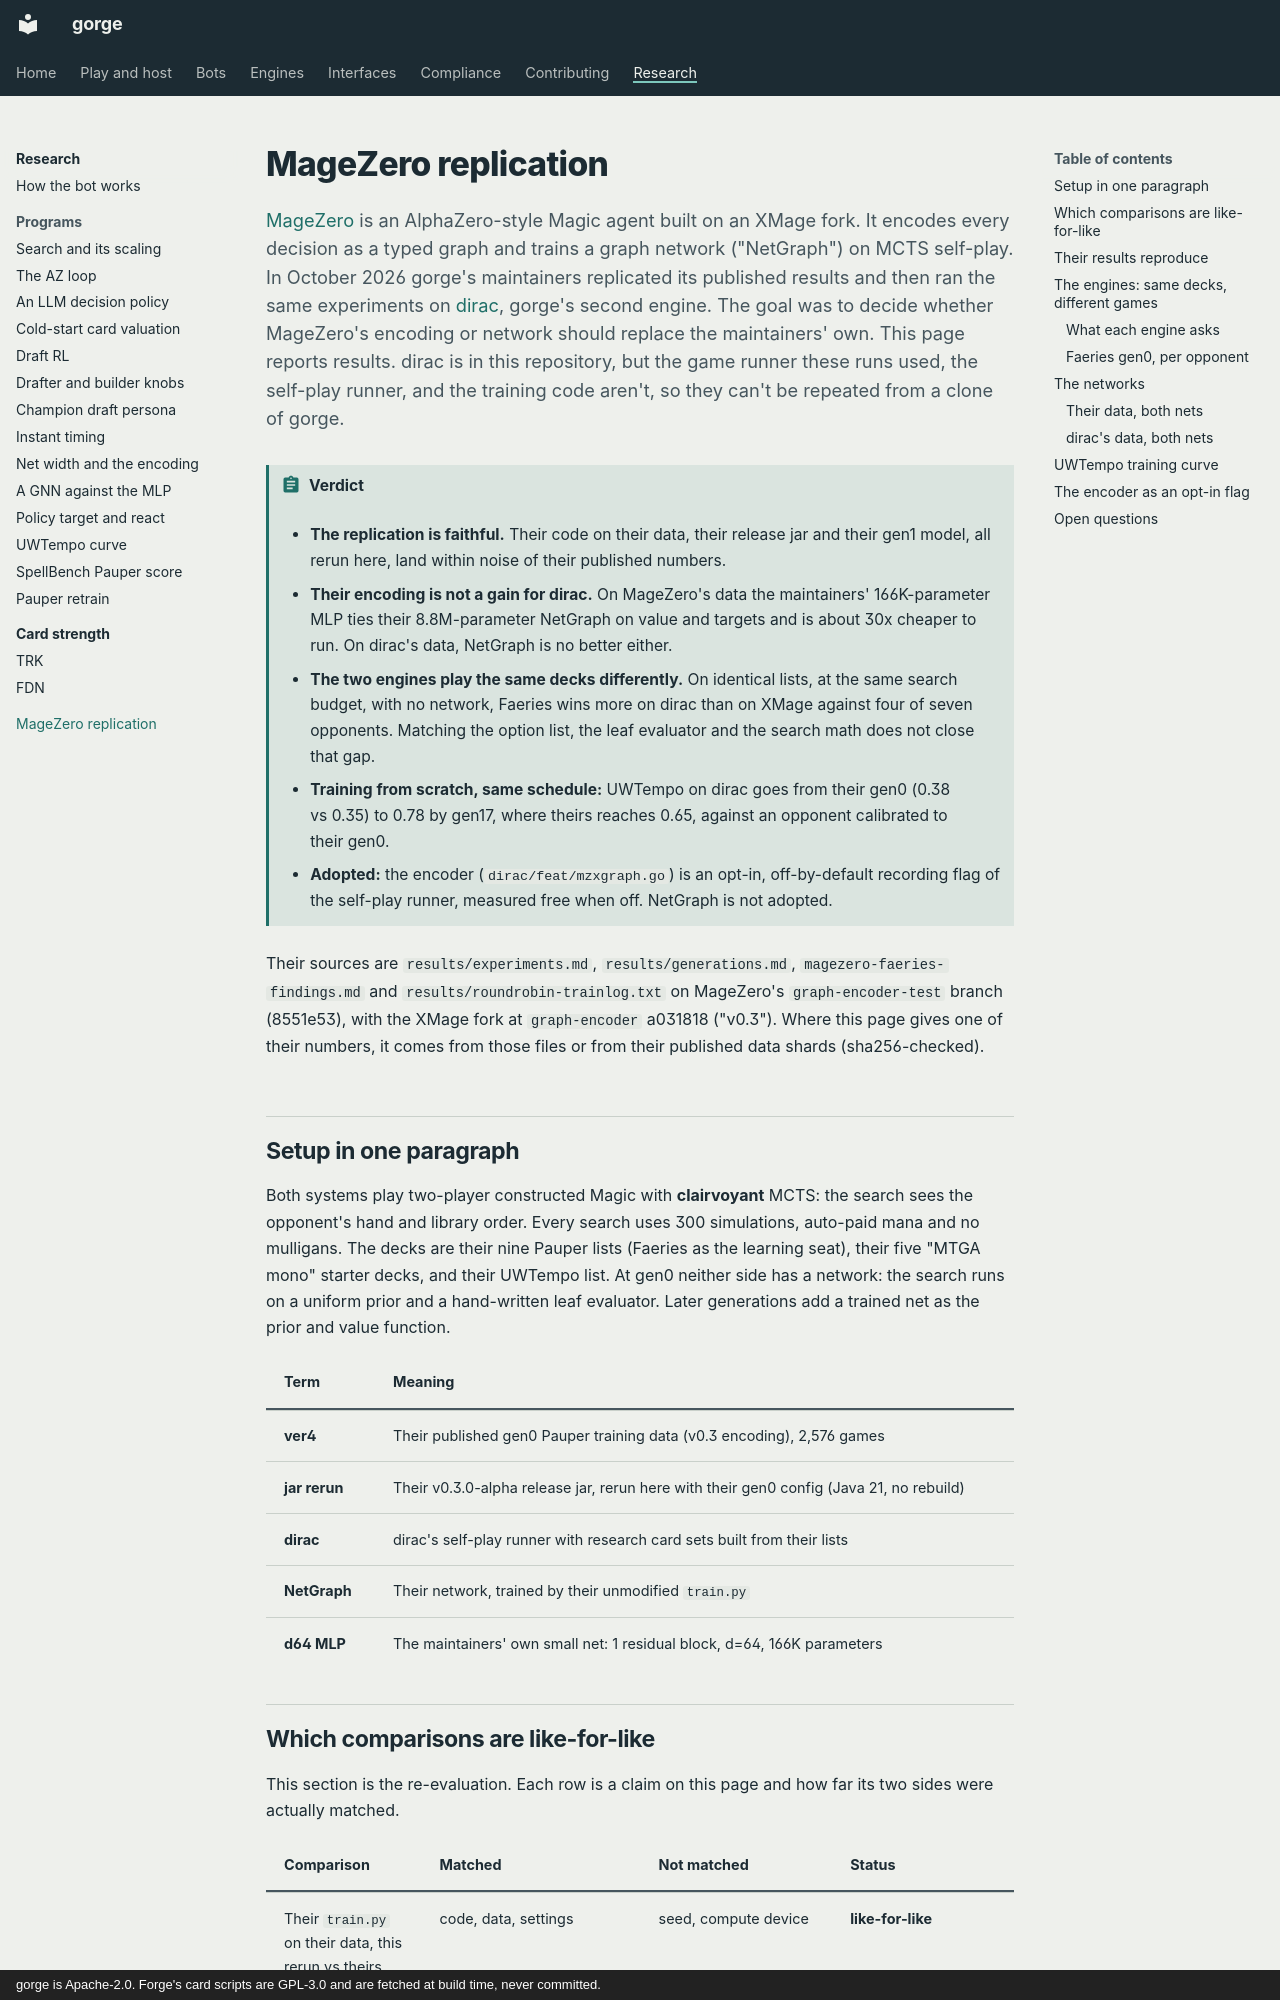

repository: adams-shaun/gorge · page: bots/magezero-replication/index.html · generator: mkdocs · copyright: gorge is Apache-2.0. Forge's card scripts are GPL-3.0 and are fetched at build time, never committed.

# MageZero replication

[MageZero](https://github.com/WillWroble/MageZero) is an AlphaZero-style Magic
agent built on an XMage fork. It encodes every decision as a typed graph and
trains a graph network ("NetGraph") on MCTS self-play. In October 2026 gorge's
maintainers replicated its published results and then ran the same experiments on
[dirac](../architecture/dirac/index.md), gorge's second engine. The goal was to
decide whether MageZero's encoding or network should replace the maintainers' own.
This page reports results. dirac is in this repository, but the game runner these
runs used, the self-play runner, and the training code aren't, so they can't be repeated from a clone of gorge.

!!! abstract "Verdict"
    - **The replication is faithful.** Their code on their data, their release
      jar and their gen1 model, all rerun here, land within noise
      of their published numbers.
    - **Their encoding is not a gain for dirac.** On MageZero's data the maintainers'
      166K-parameter MLP ties their 8.8M-parameter NetGraph on value and targets and is
      about 30x cheaper to run. On dirac's data, NetGraph is no better either.
    - **The two engines play the same decks differently.** On identical lists,
      at the same search budget, with no network, Faeries wins more on
      dirac than on XMage against four of seven opponents. Matching the
      option list, the leaf evaluator and the search math does not close that gap.
    - **Training from scratch, same schedule:** UWTempo on dirac goes
      from their gen0 (0.38 vs 0.35) to 0.78 by gen17, where theirs reaches
      0.65, against an opponent calibrated to their gen0.
    - **Adopted:** the encoder (`dirac/feat/mzxgraph.go`) is an opt-in, off-by-default recording
      flag of the self-play runner, measured free when off. NetGraph is not adopted.

Their sources are `results/experiments.md`, `results/generations.md`,
`magezero-faeries-findings.md` and `results/roundrobin-trainlog.txt` on
MageZero's `graph-encoder-test` branch (8551e53), with the XMage fork at
`graph-encoder` a031818 ("v0.3"). Where this page gives one of their numbers,
it comes from those files or from their published data shards (sha256-checked).

## Setup in one paragraph

Both systems play two-player constructed Magic with **clairvoyant** MCTS: the
search sees the opponent's hand and library order. Every search uses 300
simulations, auto-paid mana and no mulligans. The decks are their nine Pauper
lists (Faeries as the learning seat), their five "MTGA mono" starter decks,
and their UWTempo list. At gen0 neither side has a network: the search runs
on a uniform prior and a hand-written leaf evaluator. Later generations add a
trained net as the prior and value function.

| Term | Meaning |
|---|---|
| **ver4** | Their published gen0 Pauper training data (v0.3 encoding), 2,576 games |
| **jar rerun** | Their v0.3.0-alpha release jar, rerun here with their gen0 config (Java 21, no rebuild) |
| **dirac** | dirac's self-play runner with research card sets built from their lists |
| **NetGraph** | Their network, trained by their unmodified `train.py` |
| **d64 MLP** | The maintainers' own small net: 1 residual block, d=64, 166K parameters |
